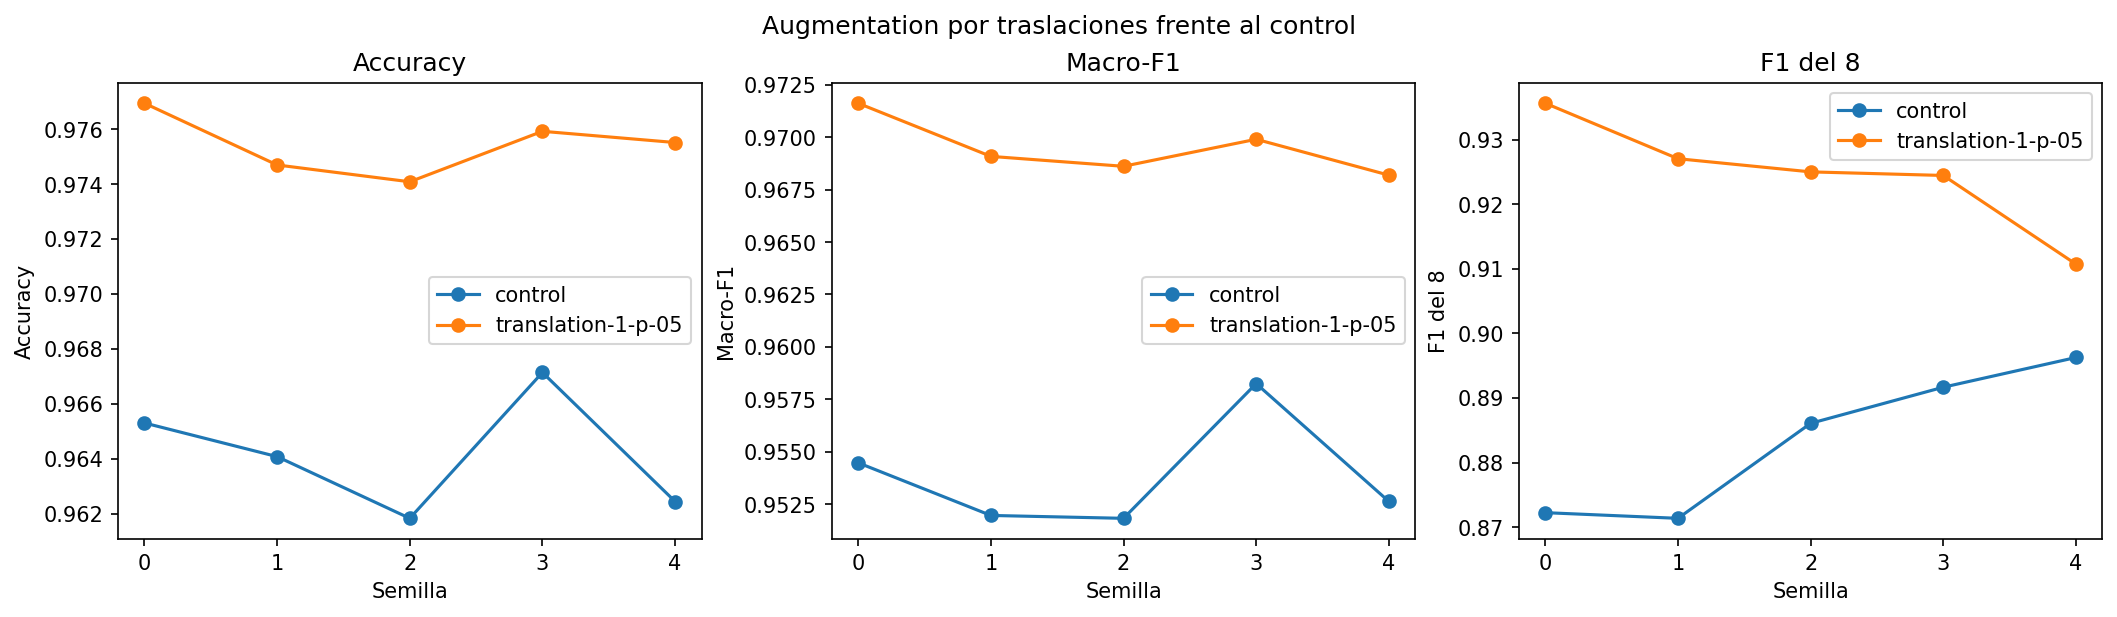

The table this chart was drawn from, first rows:
candidate, seed, best_epoch, validation_accuracy, validation_macro_f1, digit_5_f1, digit_8_f1
control, 0, 143, 0.9653, 0.9545, 0.9221, 0.8722
control, 1, 173, 0.9641, 0.952, 0.9007, 0.8714
control, 2, 88, 0.9618, 0.9518, 0.9109, 0.8861
control, 3, 192, 0.9671, 0.9582, 0.9295, 0.8917
control, 4, 59, 0.9624, 0.9526, 0.9026, 0.8963
translation-1-p-05, 0, 196, 0.9769, 0.9716, 0.9508, 0.9356
translation-1-p-05, 1, 164, 0.9747, 0.9691, 0.9521, 0.927
translation-1-p-05, 2, 159, 0.9741, 0.9686, 0.9542, 0.925
translation-1-p-05, 3, 119, 0.9759, 0.9699, 0.9521, 0.9244
translation-1-p-05, 4, 200, 0.9755, 0.9682, 0.9487, 0.9107
